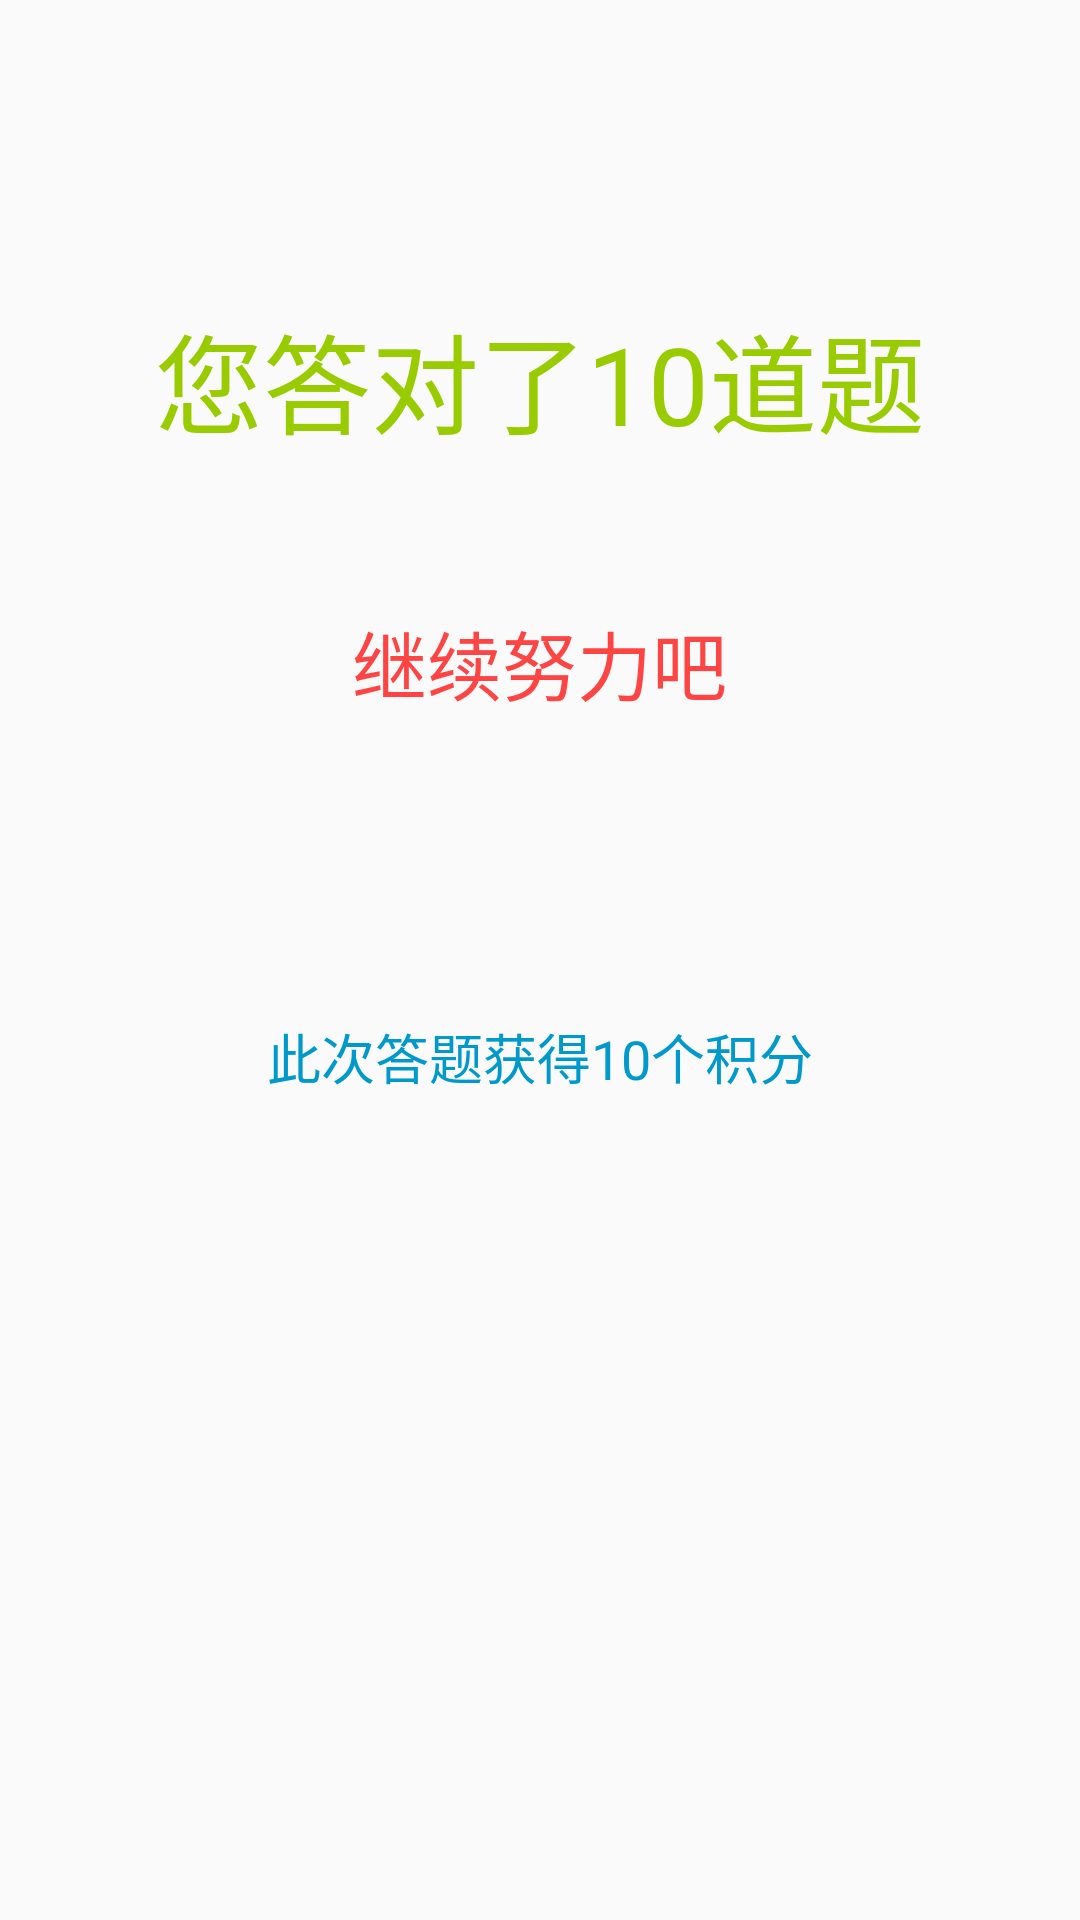

The Android layout XML behind this screen, and the referenced resources:
<!-- AndroidManifest.xml: application theme MyAppTheme -->
<!-- res/layout/fragment_show_grade.xml -->
<?xml version="1.0" encoding="utf-8"?>
<LinearLayout xmlns:android="http://schemas.android.com/apk/res/android"
    android:layout_width="match_parent"
    android:layout_height="match_parent"
    android:gravity="center_horizontal"
    android:orientation="vertical">

    <TextView
        android:id="@+id/tv_showgrade_grade"
        android:layout_width="wrap_content"
        android:layout_height="wrap_content"
        android:layout_marginTop="100dp"
        android:text="您答对了10道题"
        android:textColor="@android:color/holo_green_light"
        android:textSize="36sp" />

    <TextView
        android:id="@+id/tv_showgrade_result"
        android:layout_width="wrap_content"
        android:layout_height="wrap_content"
        android:layout_marginTop="50dp"
        android:text="继续努力吧"
        android:textColor="@android:color/holo_red_light"
        android:textSize="25sp" />

    <TextView
        android:id="@+id/tv_showgrade_credits"
    android:layout_width="wrap_content"
    android:layout_height="wrap_content"
    android:layout_marginTop="100dp"
    android:text="此次答题获得10个积分"
    android:textColor="@android:color/holo_blue_dark"
    android:textSize="18sp" />
</LinearLayout>
<!-- resources referenced by this layout -->
<resources>
  <style name="MyAppTheme" parent="Theme.AppCompat.Light.DarkActionBar">
          <item name="windowActionBar">false</item>
          <item name="windowNoTitle">true</item>
  
          
          <item name="colorPrimary">@color/colorPrimary</item>
          <item name="colorPrimaryDark">@color/colorPrimaryDark</item>
          <item name="colorAccent">@color/colorAccent</item>
      </style>
  <color name="colorPrimary">#8BC34A</color>
  <color name="colorPrimaryDark">#689F38</color>
  <color name="colorAccent">#4CAF50</color>
</resources>
